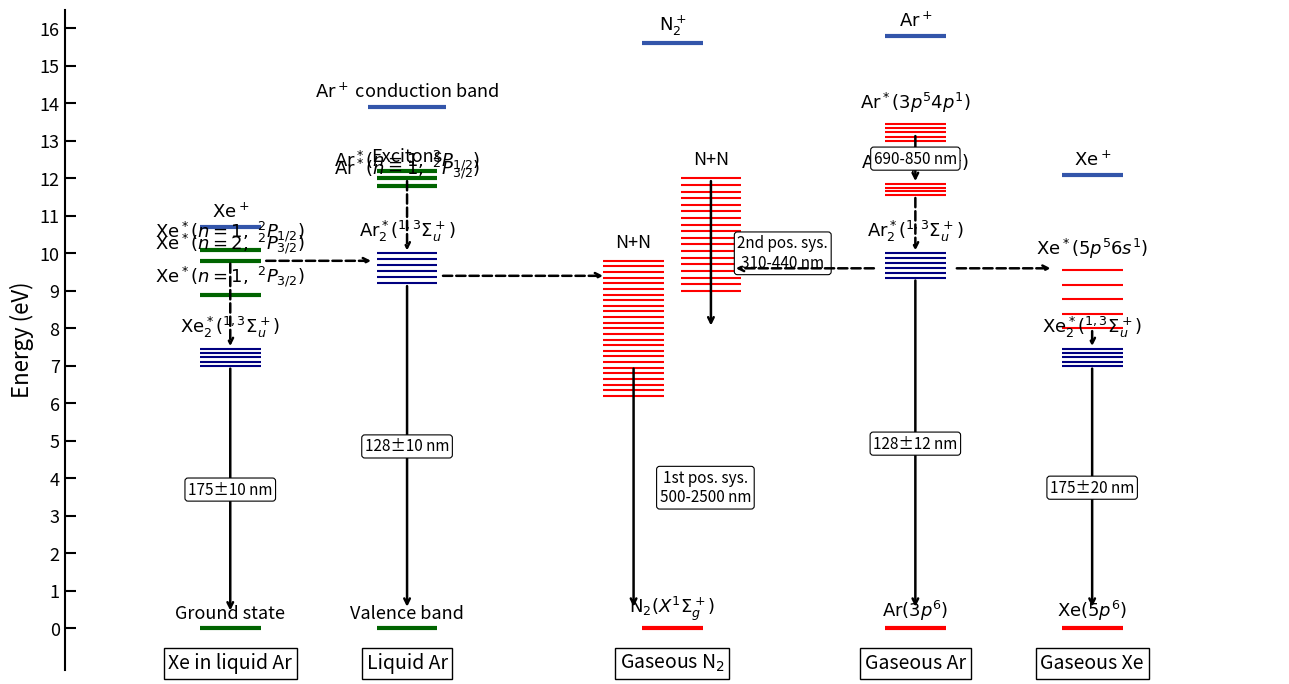

Write Python code to recreate this figure.
#!/usr/bin/env python3
# -*- coding: utf-8 -*-

"""
energy_level_diagram.py

Plantilla sencilla para dibujar diagramas de niveles de energía con Matplotlib.

Uso:
    python energy_level_diagram.py

Salida:
    energy_level_diagram.pdf
"""

from pathlib import Path

import numpy as np
import matplotlib.pyplot as plt


# ============================================================
# CONFIGURACIÓN GENERAL
# ============================================================

OUTPUT_PDF = Path("energy_level_diagram.pdf")

FIGSIZE = (13, 7)
Y_MIN = -1.1
Y_MAX = 16.5

BLUE = "#3355aa"
GREEN = "darkgreen"
RED = "red"
NAVY = "navy"


def setup_axis():
    fig, ax = plt.subplots(figsize=FIGSIZE)

    ax.set_xlim(-0.5, 10.5)
    ax.set_ylim(Y_MIN, Y_MAX)

    ax.set_ylabel("Energy (eV)", fontsize=16)
    ax.set_xticks([])
    ax.set_yticks(np.arange(0, 17, 1))
    ax.tick_params(axis="y", direction="in", length=8, width=1.5, labelsize=13)

    for spine in ["top", "right", "bottom"]:
        ax.spines[spine].set_visible(False)

    ax.spines["left"].set_linewidth(1.5)

    return fig, ax


# ============================================================
# FUNCIONES AUXILIARES
# ============================================================

def level(ax, x, y, label=None, width=0.55, color="black", lw=3, dy=0.15):
    """
    Dibuja un nivel horizontal en la posición x y energía y.
    """
    ax.hlines(y, x - width / 2, x + width / 2, color=color, lw=lw)

    if label is not None:
        ax.text(
            x,
            y + dy,
            label,
            ha="center",
            va="bottom",
            fontsize=13,
        )


def manifold(ax, x, y_min, y_max, n=12, width=0.55, color="red", lw=1.5, label=None):
    """
    Dibuja un conjunto de muchos niveles próximos.
    """
    ys = np.linspace(y_min, y_max, n)

    for y in ys:
        ax.hlines(y, x - width / 2, x + width / 2, color=color, lw=lw)

    if label is not None:
        ax.text(
            x,
            y_max + 0.25,
            label,
            ha="center",
            va="bottom",
            fontsize=13,
        )


def transition(
    ax,
    x1,
    y1,
    x2,
    y2,
    label=None,
    style="-",
    color="black",
    lw=1.8,
    text_offset=(0, 0),
):
    """
    Dibuja una flecha entre dos estados.
    """
    ax.annotate(
        "",
        xy=(x2, y2),
        xytext=(x1, y1),
        arrowprops=dict(
            arrowstyle="->",
            lw=lw,
            color=color,
            linestyle=style,
            shrinkA=2,
            shrinkB=2,
        ),
    )

    if label is not None:
        xm = 0.5 * (x1 + x2) + text_offset[0]
        ym = 0.5 * (y1 + y2) + text_offset[1]

        ax.text(
            xm,
            ym,
            label,
            ha="center",
            va="center",
            fontsize=11,
            bbox=dict(
                boxstyle="round,pad=0.2",
                facecolor="white",
                edgecolor="black",
                linewidth=0.8,
            ),
        )


def column_label(ax, x, text):
    """
    Etiqueta inferior para cada especie.
    """
    ax.text(
        x,
        -0.65,
        text,
        ha="center",
        va="top",
        fontsize=14,
        bbox=dict(
            facecolor="white",
            edgecolor="black",
            boxstyle="square,pad=0.25",
        ),
        clip_on=False,
    )


# ============================================================
# DIAGRAMA
# ============================================================

def draw_diagram():
    fig, ax = setup_axis()

    # Posiciones horizontales ficticias.
    # Cambia estos valores si quieres separar más o menos las columnas.
    x_xe_liq = 1.0
    x_ar_liq = 2.6
    x_n2 = 5.0
    x_ar_gas = 7.2
    x_xe_gas = 8.8

    # --------------------------------------------------------
    # Xe in liquid Ar
    # --------------------------------------------------------

    level(ax, x_xe_liq, 10.7, r"$\mathrm{Xe}^+$", color=BLUE)
    level(ax, x_xe_liq, 10.1, r"$\mathrm{Xe}^*(n=1,\ ^2P_{1/2})$", color=GREEN)
    level(ax, x_xe_liq, 9.8,  r"$\mathrm{Xe}^*(n=2,\ ^2P_{3/2})$", color=GREEN)
    level(ax, x_xe_liq, 8.9,  r"$\mathrm{Xe}^*(n=1,\ ^2P_{3/2})$", color=GREEN)

    manifold(
        ax,
        x_xe_liq,
        7.0,
        7.45,
        n=5,
        color=NAVY,
        label=r"$\mathrm{Xe}_2^*(^{1,3}\Sigma_u^+)$",
    )

    level(ax, x_xe_liq, 0.0, "Ground state", color=GREEN)

    transition(ax, x_xe_liq, 9.8, x_xe_liq, 7.45, style="--")
    transition(ax, x_xe_liq, 7.0, x_xe_liq, 0.4, label="175±10 nm")

    column_label(ax, x_xe_liq, "Xe in liquid Ar")

    # --------------------------------------------------------
    # Liquid Ar
    # --------------------------------------------------------

    level(ax, x_ar_liq, 13.9, r"$\mathrm{Ar}^+$ conduction band", color=BLUE, width=0.7)
    level(ax, x_ar_liq, 12.2, "Excitons", color=GREEN)
    level(ax, x_ar_liq, 12.0, r"$\mathrm{Ar}^*(n=1,\ ^2P_{1/2})$", color=GREEN)
    level(ax, x_ar_liq, 11.8, r"$\mathrm{Ar}^*(n=1,\ ^2P_{3/2})$", color=GREEN)

    manifold(
        ax,
        x_ar_liq,
        9.2,
        10.0,
        n=6,
        color=NAVY,
        label=r"$\mathrm{Ar}_2^*(^{1,3}\Sigma_u^+)$",
    )

    level(ax, x_ar_liq, 0.0, "Valence band", color=GREEN)

    transition(ax, x_ar_liq, 12.0, x_ar_liq, 10.0, style="--")
    transition(ax, x_ar_liq, 9.2, x_ar_liq, 0.5, label="128±10 nm")

    column_label(ax, x_ar_liq, "Liquid Ar")

    # --------------------------------------------------------
    # Gaseous N2
    # --------------------------------------------------------

    level(ax, x_n2, 15.6, r"$\mathrm{N}_2^+$", color=BLUE)

    manifold(ax, x_n2 - 0.35, 6.2, 9.8, n=25, color=RED, label="N+N")
    manifold(ax, x_n2 + 0.35, 9.0, 12.0, n=18, color=RED, label="N+N")

    level(ax, x_n2, 0.0, r"$\mathrm{N}_2(X^1\Sigma_g^+)$", color=RED)

    transition(
        ax,
        x_n2 + 0.35,
        12.0,
        x_n2 + 0.35,
        8.0,
        label="2nd pos. sys.\n310-440 nm",
        text_offset=(0.65, 0),
    )

    transition(
        ax,
        x_n2 - 0.35,
        7.0,
        x_n2 - 0.35,
        0.5,
        label="1st pos. sys.\n500-2500 nm",
        text_offset=(0.65, 0),
    )

    column_label(ax, x_n2, r"Gaseous N$_2$")

    # --------------------------------------------------------
    # Gaseous Ar
    # --------------------------------------------------------

    level(ax, x_ar_gas, 15.8, r"$\mathrm{Ar}^+$", color=BLUE)

    manifold(
        ax,
        x_ar_gas,
        13.0,
        13.45,
        n=5,
        color=RED,
        label=r"$\mathrm{Ar}^*(3p^54p^1)$",
    )

    manifold(
        ax,
        x_ar_gas,
        11.55,
        11.85,
        n=4,
        color=RED,
        label=r"$\mathrm{Ar}^*(3p^54s^1)$",
    )

    manifold(
        ax,
        x_ar_gas,
        9.35,
        10.0,
        n=6,
        color=NAVY,
        label=r"$\mathrm{Ar}_2^*(^{1,3}\Sigma_u^+)$",
    )

    level(ax, x_ar_gas, 0.0, r"$\mathrm{Ar}(3p^6)$", color=RED)

    transition(ax, x_ar_gas, 13.2, x_ar_gas, 11.85, label="690-850 nm")
    transition(ax, x_ar_gas, 11.55, x_ar_gas, 10.0, style="--")
    transition(ax, x_ar_gas, 9.35, x_ar_gas, 0.5, label="128±12 nm")

    column_label(ax, x_ar_gas, "Gaseous Ar")

    # --------------------------------------------------------
    # Gaseous Xe
    # --------------------------------------------------------

    level(ax, x_xe_gas, 12.1, r"$\mathrm{Xe}^+$", color=BLUE)

    manifold(
        ax,
        x_xe_gas,
        8.0,
        9.55,
        n=5,
        color=RED,
        label=r"$\mathrm{Xe}^*(5p^56s^1)$",
    )

    manifold(
        ax,
        x_xe_gas,
        7.0,
        7.45,
        n=5,
        color=NAVY,
        label=r"$\mathrm{Xe}_2^*(^{1,3}\Sigma_u^+)$",
    )

    level(ax, x_xe_gas, 0.0, r"$\mathrm{Xe}(5p^6)$", color=RED)

    transition(ax, x_xe_gas, 8.0, x_xe_gas, 7.45, style="--")
    transition(ax, x_xe_gas, 7.0, x_xe_gas, 0.5, label="175±20 nm")

    column_label(ax, x_xe_gas, "Gaseous Xe")

    # --------------------------------------------------------
    # Transferencias entre columnas
    # --------------------------------------------------------

    transition(ax, x_xe_liq + 0.3, 9.8, x_ar_liq - 0.3, 9.8, style="--")
    transition(ax, x_ar_liq + 0.3, 9.4, x_n2 - 0.6, 9.4, style="--")
    transition(ax, x_ar_gas - 0.35, 9.6, x_n2 + 0.55, 9.6, style="--")
    transition(ax, x_ar_gas + 0.35, 9.6, x_xe_gas - 0.35, 9.6, style="--")

    return fig, ax


def main():
    fig, ax = draw_diagram()
    fig.tight_layout()
    fig.savefig(OUTPUT_PDF, bbox_inches="tight")
    plt.show()
    print(f"Saved: {OUTPUT_PDF.resolve()}")


if __name__ == "__main__":
    main()
